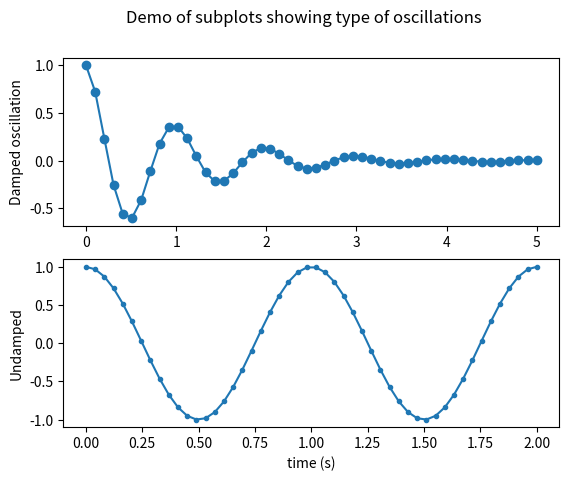

Recreate this plot in Python.


import numpy as np
import matplotlib.pyplot as plt

# Create sample data
x1 = np.linspace(0.0, 5.0)
x2 = np.linspace(0.0, 2.0)
y1 = np.cos(2 * np.pi * x1) * np.exp(-x1)
y2 = np.cos(2 * np.pi * x2)

# Create figure and axes
fig, (ax1, ax2) = plt.subplots(2, 1)
fig.suptitle('Demo of subplots showing type of oscillations')

# Set axis titles
ax1.plot(x1, y1, 'o-')
ax1.set_ylabel('Damped oscillation')
ax2.plot(x2, y2, '.-')
ax2.set_xlabel('time (s)')
ax2.set_ylabel('Undamped')

# Display the plot
plt.show()